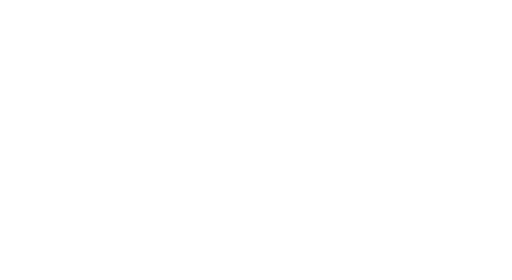
t = 0.00 s
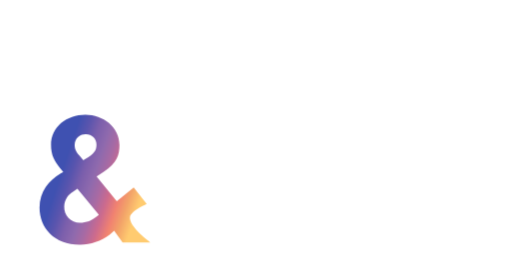
t = 0.83 s
t = 1.65 s: frame unchanged from t = 0.83 s, image omitted
t = 2.65 s: frame unchanged from t = 0.83 s, image omitted
t = 3.35 s: frame unchanged from t = 0.83 s, image omitted
t = 3.75 s: frame unchanged from t = 0.83 s, image omitted

The animated SVG that drew these frames (rendered in a browser with its animation timeline set to each time). Animation: 17 CSS @keyframes rules; one cycle of 5.00 s, repeats indefinitely.

<svg id="e2763Bi8faM1" xmlns="http://www.w3.org/2000/svg" xmlns:xlink="http://www.w3.org/1999/xlink" viewBox="0 0 278 152" shape-rendering="geometricPrecision" text-rendering="geometricPrecision">
<style><![CDATA[
#e2763Bi8faM3_ts {animation: e2763Bi8faM3_ts__ts 5000ms linear infinite normal forwards}@keyframes e2763Bi8faM3_ts__ts { 0% {transform: translate(51.5473px,97.549698px) scale(0.5,0.5);animation-timing-function: cubic-bezier(0.215,0.61,0.355,1)} 8% {transform: translate(51.5473px,97.549698px) scale(0.5,0.5);animation-timing-function: cubic-bezier(0.215,0.61,0.355,1)} 11.4% {transform: translate(51.5473px,97.549698px) scale(1.05,1.05);animation-timing-function: cubic-bezier(0.42,0,1,1)} 12% {transform: translate(51.5473px,97.549698px) scale(1,1)} 90% {transform: translate(51.5473px,97.549698px) scale(1,1)} 100% {transform: translate(51.5473px,97.549698px) scale(0.5,0.5)}} #e2763Bi8faM3 {animation: e2763Bi8faM3_c_o 5000ms linear infinite normal forwards}@keyframes e2763Bi8faM3_c_o { 0% {opacity: 0;animation-timing-function: cubic-bezier(0.42,0,0.58,1)} 8% {opacity: 0;animation-timing-function: cubic-bezier(0.42,0,0.58,1)} 11.4% {opacity: 1} 90% {opacity: 1} 100% {opacity: 0}} #e2763Bi8faM4 {animation: e2763Bi8faM4_c_o 5000ms linear infinite normal forwards}@keyframes e2763Bi8faM4_c_o { 0% {opacity: 0;animation-timing-function: cubic-bezier(0,0,0.58,1)} 12% {opacity: 0;animation-timing-function: cubic-bezier(0,0,0.58,1)} 16% {opacity: 1} 86% {opacity: 1} 96% {opacity: 0;animation-timing-function: cubic-bezier(0,0,0.58,1)} 100% {opacity: 0}} #e2763Bi8faM5_to {animation: e2763Bi8faM5_to__to 5000ms linear infinite normal forwards}@keyframes e2763Bi8faM5_to__to { 0% {transform: translate(250.188492px,115.921285px);animation-timing-function: cubic-bezier(0,0,0.58,1)} 26% {transform: translate(248.5px,116px)} 30% {transform: translate(248.5px,116px)} 88% {transform: translate(248.5px,116px)} 98% {transform: translate(250.188492px,115.921285px);animation-timing-function: cubic-bezier(0,0,0.58,1)} 100% {transform: translate(250.188492px,115.921285px)}} #e2763Bi8faM5_tr {animation: e2763Bi8faM5_tr__tr 5000ms linear infinite normal forwards}@keyframes e2763Bi8faM5_tr__tr { 0% {transform: rotate(0deg);animation-timing-function: cubic-bezier(0,0,0.58,1)} 26% {transform: rotate(0deg);animation-timing-function: cubic-bezier(0,0,0.58,1)} 30% {transform: rotate(3deg);animation-timing-function: cubic-bezier(0.42,0,1,1)} 36% {transform: rotate(2deg);animation-timing-function: cubic-bezier(0,0,0.58,1)} 46% {transform: rotate(2.5deg)} 74% {transform: rotate(3deg)} 88% {transform: rotate(3deg)} 98% {transform: rotate(0deg);animation-timing-function: cubic-bezier(0,0,0.58,1)} 100% {transform: rotate(0deg)}} #e2763Bi8faM5 {animation: e2763Bi8faM5_c_o 5000ms linear infinite normal forwards}@keyframes e2763Bi8faM5_c_o { 0% {opacity: 0;animation-timing-function: cubic-bezier(0,0,0.58,1)} 14% {opacity: 0;animation-timing-function: cubic-bezier(0,0,0.58,1)} 18% {opacity: 1} 88% {opacity: 1} 98% {opacity: 0;animation-timing-function: cubic-bezier(0,0,0.58,1)} 100% {opacity: 0}} #e2763Bi8faM6 {animation: e2763Bi8faM6_c_o 5000ms linear infinite normal forwards}@keyframes e2763Bi8faM6_c_o { 0% {opacity: 0;animation-timing-function: cubic-bezier(0,0,0.58,1)} 10% {opacity: 0;animation-timing-function: cubic-bezier(0,0,0.58,1)} 14% {opacity: 1} 84% {opacity: 1} 94% {opacity: 0;animation-timing-function: cubic-bezier(0,0,0.58,1)} 100% {opacity: 0}} #e2763Bi8faM7_to {animation: e2763Bi8faM7_to__to 5000ms linear infinite normal forwards}@keyframes e2763Bi8faM7_to__to { 0% {transform: translate(207px,66.5px)} 16% {transform: translate(207px,66.5px)} 21.6% {transform: translate(231.5px,66.5px)} 90% {transform: translate(231.5px,66.5px)} 100% {transform: translate(207px,66.5px)}} #e2763Bi8faM7_ts {animation: e2763Bi8faM7_ts__ts 5000ms linear infinite normal forwards}@keyframes e2763Bi8faM7_ts__ts { 0% {transform: scale(0,1)} 16% {transform: scale(0,1)} 21.6% {transform: scale(1,1)} 90% {transform: scale(1,1)} 100% {transform: scale(0,1)}} #e2763Bi8faM8_to {animation: e2763Bi8faM8_to__to 5000ms linear infinite normal forwards}@keyframes e2763Bi8faM8_to__to { 0% {transform: translate(174.595823px,26.59px);animation-timing-function: cubic-bezier(0.215,0.61,0.355,1)} 8% {transform: translate(174.595823px,26.59px);animation-timing-function: cubic-bezier(0.215,0.61,0.355,1)} 12% {transform: translate(230.202171px,26.588268px)} 82% {transform: translate(230.202171px,26.588268px)} 92% {transform: translate(174.595823px,26.59px);animation-timing-function: cubic-bezier(0.215,0.61,0.355,1)} 100% {transform: translate(174.595823px,26.59px)}} #e2763Bi8faM8 {animation: e2763Bi8faM8_c_o 5000ms linear infinite normal forwards}@keyframes e2763Bi8faM8_c_o { 0% {opacity: 0;animation-timing-function: cubic-bezier(0.42,0,1,1)} 8% {opacity: 0;animation-timing-function: cubic-bezier(0.42,0,1,1)} 12% {opacity: 1} 82% {opacity: 1} 92% {opacity: 0;animation-timing-function: cubic-bezier(0.42,0,1,1)} 100% {opacity: 0}} #e2763Bi8faM9_to {animation: e2763Bi8faM9_to__to 5000ms linear infinite normal forwards}@keyframes e2763Bi8faM9_to__to { 0% {transform: translate(116.087451px,65.96px);animation-timing-function: cubic-bezier(0.215,0.61,0.355,1)} 6% {transform: translate(116.087451px,65.96px);animation-timing-function: cubic-bezier(0.215,0.61,0.355,1)} 10% {transform: translate(173.471001px,65.955353px)} 80% {transform: translate(173.471001px,65.955353px)} 90% {transform: translate(116.087451px,65.96px);animation-timing-function: cubic-bezier(0.215,0.61,0.355,1)} 100% {transform: translate(116.087451px,65.96px)}} #e2763Bi8faM9 {animation: e2763Bi8faM9_c_o 5000ms linear infinite normal forwards}@keyframes e2763Bi8faM9_c_o { 0% {opacity: 0;animation-timing-function: cubic-bezier(0.42,0,1,1)} 6% {opacity: 0;animation-timing-function: cubic-bezier(0.42,0,1,1)} 10% {opacity: 1} 80% {opacity: 1} 90% {opacity: 0;animation-timing-function: cubic-bezier(0.42,0,1,1)} 100% {opacity: 0}} #e2763Bi8faM10_to {animation: e2763Bi8faM10_to__to 5000ms linear infinite normal forwards}@keyframes e2763Bi8faM10_to__to { 0% {transform: translate(54.970552px,36.762187px);animation-timing-function: cubic-bezier(0.215,0.61,0.355,1)} 4% {transform: translate(54.970552px,36.762187px);animation-timing-function: cubic-bezier(0.215,0.61,0.355,1)} 8% {transform: translate(116.087452px,36.757937px)} 78% {transform: translate(116.087452px,36.757937px)} 88% {transform: translate(54.970552px,36.762187px);animation-timing-function: cubic-bezier(0.215,0.61,0.355,1)} 100% {transform: translate(54.970552px,36.762187px)}} #e2763Bi8faM10 {animation: e2763Bi8faM10_c_o 5000ms linear infinite normal forwards}@keyframes e2763Bi8faM10_c_o { 0% {opacity: 0;animation-timing-function: cubic-bezier(0.42,0,1,1)} 4% {opacity: 0;animation-timing-function: cubic-bezier(0.42,0,1,1)} 8% {opacity: 1} 78% {opacity: 1} 88% {opacity: 0;animation-timing-function: cubic-bezier(0.42,0,1,1)} 100% {opacity: 0}} #e2763Bi8faM11_to {animation: e2763Bi8faM11_to__to 5000ms linear infinite normal forwards}@keyframes e2763Bi8faM11_to__to { 0% {transform: translate(-41.391052px,75.999996px);animation-timing-function: cubic-bezier(0,0,0.58,1)} 6% {transform: translate(41.391048px,75.561996px)} 76% {transform: translate(41.391048px,75.561996px)} 86% {transform: translate(-41.391052px,75.999996px);animation-timing-function: cubic-bezier(0,0,0.58,1)} 100% {transform: translate(-41.391052px,75.999996px)}} #e2763Bi8faM11 {animation: e2763Bi8faM11_c_o 5000ms linear infinite normal forwards}@keyframes e2763Bi8faM11_c_o { 0% {opacity: 0;animation-timing-function: cubic-bezier(0.42,0,1,1)} 6% {opacity: 1} 76% {opacity: 1} 86% {opacity: 0;animation-timing-function: cubic-bezier(0.42,0,1,1)} 100% {opacity: 0}}
]]></style>
<defs><linearGradient id="e2763Bi8faM3-fill" x1="19.8869" y1="132.868" x2="63.1006" y2="147.4" spreadMethod="pad" gradientUnits="userSpaceOnUse" gradientTransform="translate(0 0)"><stop id="e2763Bi8faM3-fill-0" offset="0%" stop-color="#3f51b1"/><stop id="e2763Bi8faM3-fill-1" offset="13%" stop-color="#5a55ae"/><stop id="e2763Bi8faM3-fill-2" offset="25%" stop-color="#7b5fac"/><stop id="e2763Bi8faM3-fill-3" offset="38%" stop-color="#8f6aae"/><stop id="e2763Bi8faM3-fill-4" offset="50%" stop-color="#a86aa4"/><stop id="e2763Bi8faM3-fill-5" offset="62%" stop-color="#cc6b8e"/><stop id="e2763Bi8faM3-fill-6" offset="75%" stop-color="#f18271"/><stop id="e2763Bi8faM3-fill-7" offset="87%" stop-color="#f3a469"/><stop id="e2763Bi8faM3-fill-8" offset="100%" stop-color="#ffcb70"/></linearGradient></defs><g transform="translate(-.015991 0)"><g id="e2763Bi8faM3_ts" transform="translate(51.5473,97.549698) scale(0.5,0.5)"><path id="e2763Bi8faM3" d="M21.4699,112.763c0-8.763,5.1841-14.9943,11.4115-18.5967l1.4672-.8763-1.3694-1.6227c-3.5213-4.1866-5.2819-7.5943-5.2819-12.9817c0-9.8337,8.4119-16.4544,18.6822-16.4544c9.5857,0,18.4866,6.6207,18.4866,16.4544c0,5.3549-1.2715,9.7363-8.5097,14.5071l-3.9125,2.6288L63.399,109.258l9.1943-7.497l7.0752,9.006c0,0-8.715196,3.744661-9.0966,7.205-.576766,5.232787,11.0528,13.63,11.0528,13.63h-15.0631l-4.5972-6.328-2.4454,2.142c-4.6391,3.449-10.2516,5.357-16.0412,5.452-14.0851.049-22.0079-9.298-22.0079-20.105Zm21.8122,8.113c3.9126,0,6.1622-1.071,9.7813-3.797l.5869-.487-11.6397-14.117-2.3475,1.622c-1.4295.799-2.624,1.956-3.4649,3.357-.8408,1.4-1.2986,2.996-1.3279,4.627-.0527,1.137.1253,2.272.5232,3.339.3979,1.066,1.0076,2.042,1.7926,2.869s1.7295,1.488,2.7769,1.944c1.0473.455,2.1762.696,3.3191.708v-.065Zm-.1956-36.5109l2.1519,2.6288l1.0759-.6816c4.7929-2.7261,6.0644-4.7707,6.0644-7.789.0156-.7458-.1206-1.4871-.4002-2.1792s-.6968-1.3209-1.2268-1.8483c-.5299-.5275-1.1615-.9429-1.8568-1.2212s-1.4401-.4138-2.1893-.3984c-.783-.0577-1.5696.0451-2.311.3021s-1.4221.6627-1.9997,1.192-1.04,1.171-1.3584,1.8854c-.3185.7143-.4863,1.4861-.4931,2.2676c0,1.9148.3912,3.2779,2.5431,5.9067v-.0649Z" transform="translate(-51.5473,-97.549698)" opacity="0" fill="url(#e2763Bi8faM3-fill)"/></g><path id="e2763Bi8faM4" d="M165.532,106.531c0-14.604,11.15-26.5797,25.138-26.5797c8.803,0,13.4,3.6024,16.139,9.0548v-7.9838h13.041v50.6287h-12.813v-8.276c-2.739,5.745-7.336,9.542-16.433,9.542-13.922,0-25.072-11.781-25.072-26.386Zm27.289,14.508c1.912.039,3.811-.312,5.58-1.031c1.77-.719,3.374-1.791,4.711-3.15c1.338-1.359,2.383-2.976,3.069-4.752s.999-3.673.921-5.575c0-7.886-5.575-14.7014-14.281-14.7014-8.411,0-14.085,6.7181-14.085,14.6044-.061,1.885.258,3.764.937,5.525s1.704,3.369,3.017,4.729c1.312,1.361,2.884,2.447,4.624,3.194s3.613,1.14,5.507,1.157Z" opacity="0" fill="#fff"/><g id="e2763Bi8faM5_to" transform="translate(250.188492,115.921285)"><g id="e2763Bi8faM5_tr" transform="rotate(0)"><path id="e2763Bi8faM5" d="M224.122,151.026l1.956-12.559c1.952.477,3.957.706,5.966.681c5.087,0,8.314-3.245,9.782-7.692l.684-2.142-20.149-48.2917h15.943l9.879,28.9167c.925,2.646,2.152,8.114,2.152,8.114s1.227-5.468,2.152-8.114l9.879-28.9167h15.65L255.519,134.864C251.216,145.087,244.858,152,232.925,152c-2.965.062-5.925-.266-8.803-.974Z" transform="scale(1.001372,1) translate(-250.188492,-116.514851)" opacity="0" fill="#fff"/></g></g><path id="e2763Bi8faM6" d="M86.1404,81.0224h13.0417v8.1136c2.7389-5.5497,7.3359-9.2495,16.3019-9.2495c13.987,0,25.138,11.9756,25.138,26.5805c0,14.604-11.151,26.385-25.138,26.385-8.705,0-13.302-3.505-16.0411-8.763v26.97h-13.2047l-.0978-70.0366ZM113.234,121.039c1.895-.017,3.768-.41,5.508-1.157s3.312-1.833,4.624-3.194c1.313-1.36,2.338-2.968,3.017-4.729s.997-3.64.937-5.525c0-7.8863-5.674-14.6043-14.086-14.6043-8.705,0-14.2802,6.8154-14.2802,14.7023-.0782,1.901.2353,3.798.9215,5.574.6857,1.776,1.7307,3.393,3.0677,4.752c1.338,1.359,2.942,2.431,4.711,3.15c1.77.719,3.669,1.07,5.58,1.031Z" transform="translate(-1.606009-.002752)" opacity="0" fill="#fff"/><g id="e2763Bi8faM7_to" transform="translate(207,66.5)"><g id="e2763Bi8faM7_ts" transform="scale(0,1)"><path d="M256,60h-49v13h49v-13Z" transform="translate(-231.5,-66.5)" fill="#fff"/></g></g><g id="e2763Bi8faM8_to" transform="translate(174.595823,26.59)"><path id="e2763Bi8faM8" d="M204.135,26.6775c0-14.6045,11.053-26.661265,26.312-26.661265c15.258,0,25.822,12.056765,25.822,26.661265.008,1.5662-.123,3.1301-.391,4.6734h-37.968c.565,2.8985,2.142,5.5047,4.451,7.3577c2.309,1.8531,5.202,2.8336,8.167,2.7681c2.489.0444,4.945-.5616,7.125-1.7575s4.006-2.9399,5.297-5.0579l10.271,7.6916c-4.108,6.3286-12.618,10.8074-22.693,10.8074-15.878,0-26.393-11.8784-26.393-26.4828Zm38.832-5.1602c-.659-2.8777-2.271-5.4509-4.578-7.3054-2.307-1.8544-5.173-2.8822-8.138-2.9178-2.928.0193-5.758,1.0489-8.008,2.9131-2.251,1.8643-3.782,4.4478-4.333,7.3101h25.057Z" transform="translate(-230.202171,-26.588268)" opacity="0" fill="#fff"/></g><g id="e2763Bi8faM9_to" transform="translate(116.087451,65.96)"><path id="e2763Bi8faM9" d="M175.623,0.194702c-8.901,0-13.498,3.699788-16.302,9.249488v-8.11359h-13.042v70.1014v60.284h13.205v-71.0751-16.2271c2.738,5.2576,7.336,8.7626,16.041,8.7626c13.987,0,25.138-11.7809,25.138-26.3854s-11.053-26.596298-25.04-26.596298ZM173.471,41.2819c-1.911.0393-3.81-.3114-5.58-1.0303-1.77-.719-3.373-1.7911-4.711-3.1501s-2.382-2.9765-3.068-4.7525c-.687-1.776-1-3.673-.922-5.5742c0-7.8864,5.575-14.7018,14.281-14.7018c8.412,0,14.085,6.718,14.085,14.6044.061,1.8853-.258,3.7636-.937,5.5246-.678,1.761-1.704,3.3691-3.016,4.7297-1.313,1.3607-2.885,2.4465-4.625,3.1936-1.74.747-3.612,1.1403-5.507,1.1566Z" transform="translate(-173.471001,-65.955353)" opacity="0" fill="#fff"/></g><g id="e2763Bi8faM10_to" transform="translate(54.970552,36.762187)"><path id="e2763Bi8faM10" d="M90.0366,71.2698L91.9928,58.71c1.9519.4775,3.9568.7065,5.9666.6815c5.0866,0,8.3136-3.2454,9.7816-7.6917l.684-2.142L88.2759,1.26575h15.9431l9.88,28.91685c.924,2.6457,1.644,5.3582,2.151,8.1136.508-2.7554,1.227-5.4679,2.152-8.1136l9.847-28.91685h15.65L121.402,55.1075c-4.304,10.2231-10.662,17.1359-22.5949,17.1359-2.9537.0588-5.9024-.2685-8.7705-.9736Z" transform="translate(-116.087452,-36.757937)" opacity="0" fill="#fff"/></g><g id="e2763Bi8faM11_to" transform="translate(-41.391052,75.999996)"><path id="e2763Bi8faM11" d="M69.0884,0v27.4564h-26.7029-1.6628-27.0289v-27.4564L0,0v27.4564v12.2677v111.3999h13.6938v-63.0429-27.1967-21.1603h27.0289h1.6628h26.7029v28.4301h13.6937v-68.1542h-13.6937Z" transform="translate(-41.391048,-75.561996)" opacity="0" fill="#fff"/></g></g></svg>
